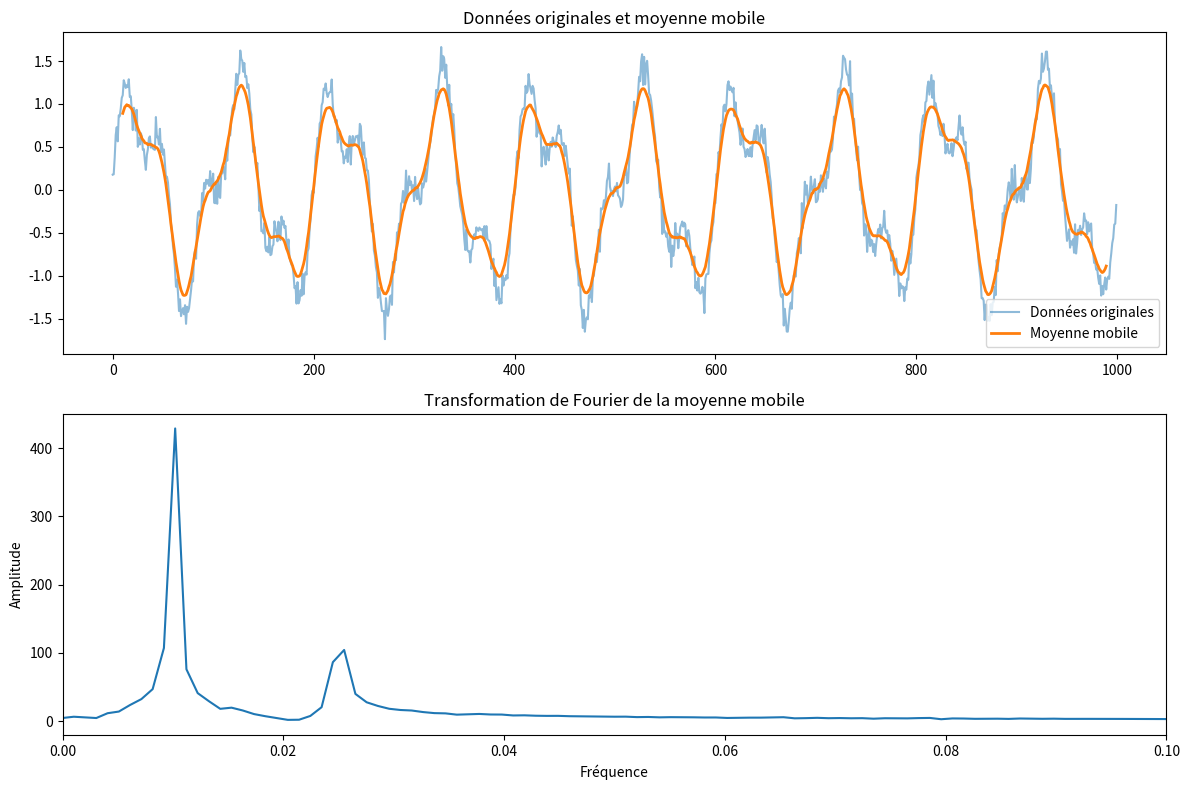

Recreate this plot in Python.
import numpy as np
import pandas as pd
import matplotlib.pyplot as plt

# Générer des données de test pour `speed` comme une combinaison de sinusoïdes pour plus de clarté
np.random.seed(0)
t = np.arange(1000)
speed = pd.Series(np.sin(0.02 * np.pi * t) + 0.5 * np.sin(0.05 * np.pi * t) + np.random.randn(1000) * 0.1)

# Calculer la moyenne mobile avec une fenêtre de 21
moving_average = speed.rolling(window=21, center=True).mean()

# Appliquer la transformation de Fourier
fft_result = np.fft.fft(moving_average.dropna())

# Fréquences associées
frequencies = np.fft.fftfreq(len(fft_result), d=(t[1] - t[0]))

# Prendre uniquement les fréquences positives
positive_freqs = frequencies[:len(frequencies)//2]
positive_amplitudes = np.abs(fft_result)[:len(frequencies)//2]

# Afficher les résultats
fig, (ax1, ax2) = plt.subplots(2, 1, figsize=(12, 8))

# Affichage des données originales et de la moyenne mobile
ax1.plot(t, speed, label='Données originales', alpha=0.5)
ax1.plot(t, moving_average, label='Moyenne mobile', linewidth=2)
ax1.set_title('Données originales et moyenne mobile')
ax1.legend()

# Affichage de la transformation de Fourier
ax2.plot(positive_freqs, positive_amplitudes)
ax2.set_title('Transformation de Fourier de la moyenne mobile')
ax2.set_xlabel('Fréquence')
ax2.set_ylabel('Amplitude')
ax2.set_xlim(0, 0.1)  # Limiter l'axe des X pour mieux voir les fréquences basses

plt.tight_layout()
plt.show()
